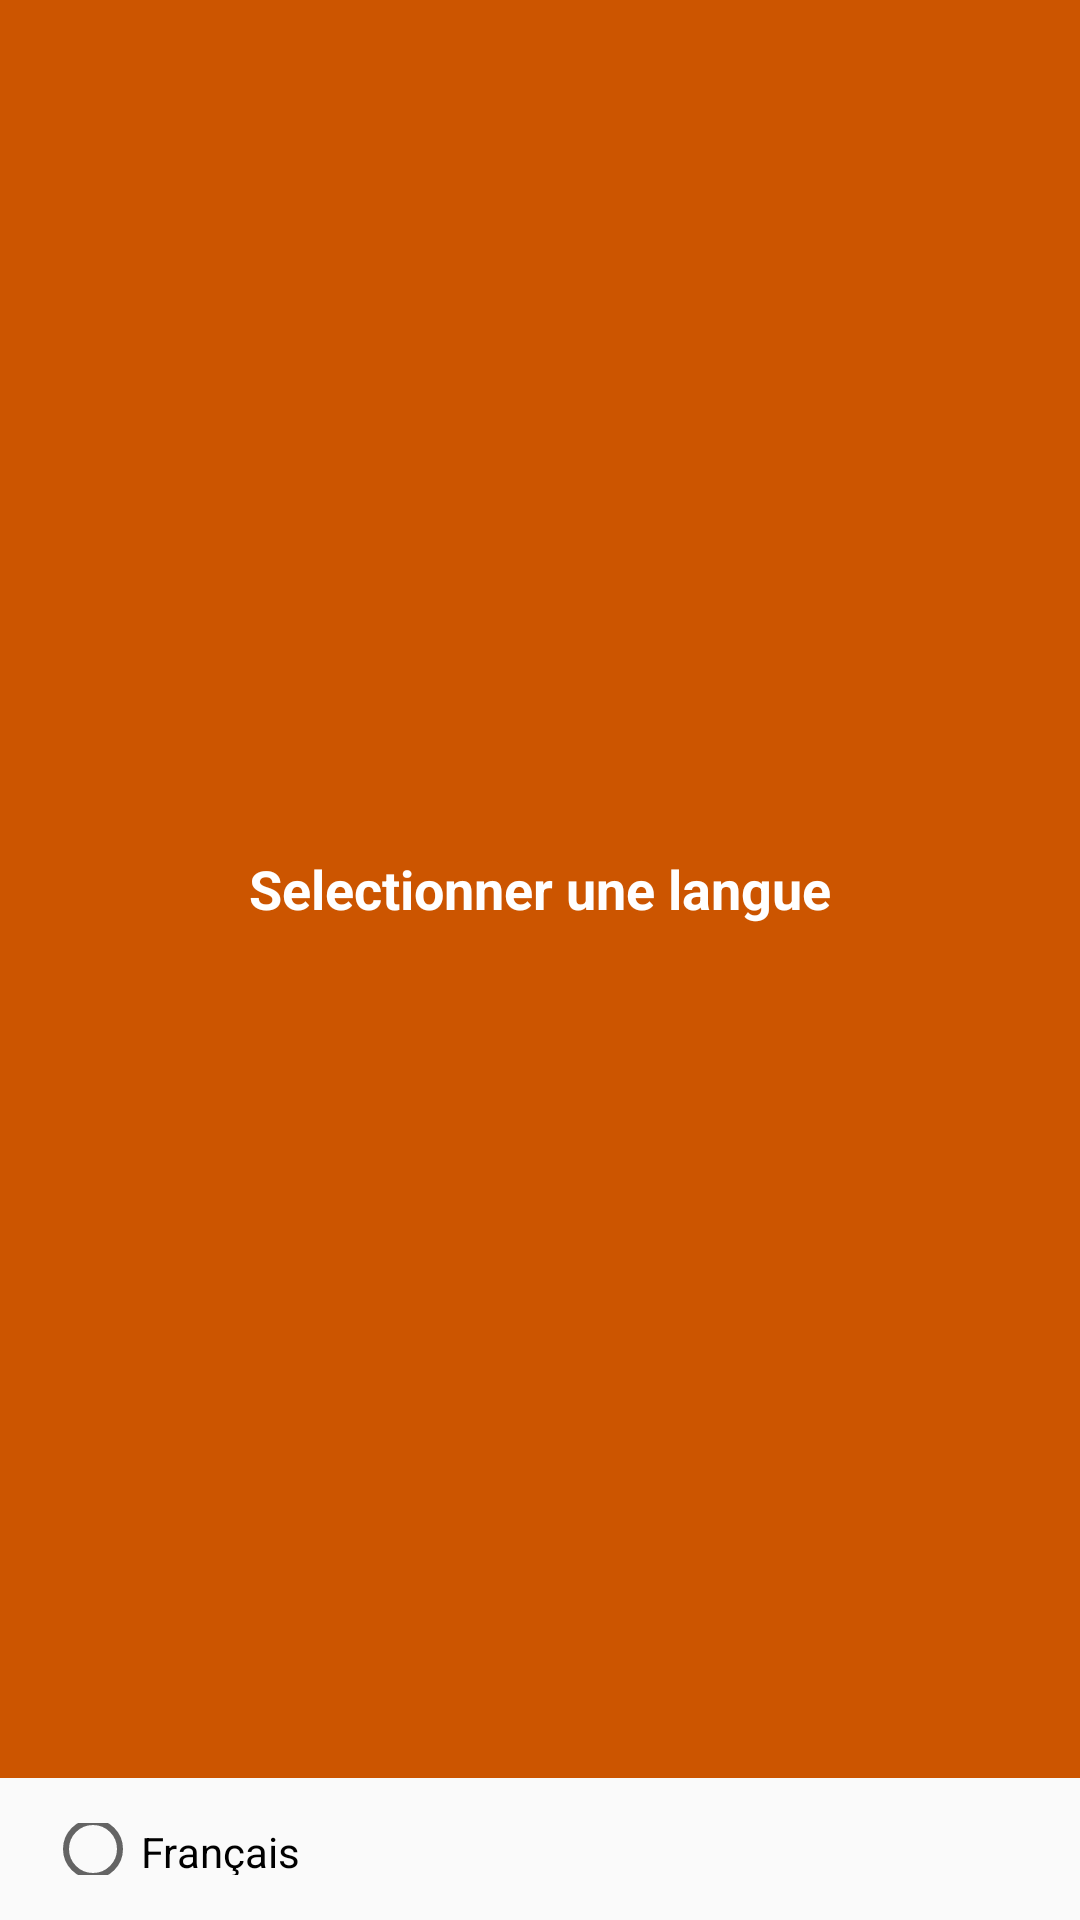

Write the Android layout XML for this screen, with the resource values it uses.
<!-- AndroidManifest.xml: application theme AppTheme -->
<!-- res/layout/langues.xml -->
<?xml version="1.0" encoding="utf-8"?>
<LinearLayout xmlns:android="http://schemas.android.com/apk/res/android"
    android:layout_width="match_parent"
    android:layout_height="wrap_content"
    android:orientation="vertical">

    <LinearLayout
        android:layout_width="match_parent"
        android:layout_height="match_parent"
        android:layout_gravity="center"
        android:layout_weight="1"
        android:background="@color/colorPrimary"
        android:gravity="center"
        android:orientation="horizontal">

        <TextView
            android:id="@+id/textView17"
            android:layout_width="match_parent"
            android:layout_height="50dp"
            android:layout_weight="1"
            android:drawableTop="@drawable/ic_language_white"
            android:gravity="center"
            android:text="@string/titre_choix_langue"
            android:textColor="@android:color/white"
            android:textSize="18sp"
            android:textStyle="bold" />
    </LinearLayout>

    <LinearLayout
        android:layout_width="match_parent"
        android:layout_height="wrap_content"
        android:layout_weight="1"
        android:orientation="vertical"
        android:padding="15dp">

        <RadioGroup
            android:layout_width="match_parent"
            android:layout_height="match_parent"
            android:orientation="vertical">

            <RadioButton
                android:id="@+id/radioButton1"
                android:layout_width="match_parent"
                android:layout_height="wrap_content"
                android:text="@string/lang_fr" />

            <View
                android:id="@+id/divider5"
                android:layout_width="match_parent"
                android:layout_height="1dp"
                android:background="@color/gray" />

            <RadioButton
                android:id="@+id/radioButton2"
                android:layout_width="match_parent"
                android:layout_height="wrap_content"
                android:text="@string/lang_en" />
        </RadioGroup>
    </LinearLayout>

</LinearLayout>
<!-- resources referenced by this layout -->
<resources>
  <color name="colorPrimary">#CC5500</color>
  <color name="gray">#D6D8DE</color>
  <string name="lang_en">Anglais</string>
  <string name="lang_fr">Français</string>
  <string name="titre_choix_langue">Selectionner une langue</string>
  <style parent="Theme.AppCompat.Light.NoActionBar" name="AppTheme">
      
      <item name="colorPrimary">@color/colorPrimary</item>
      <item name="colorPrimaryDark">@color/colorPrimaryDark</item>
      <item name="colorAccent">@color/colorAccent</item>
      <item name="android:windowFullscreen">true</item>
  </style>
  <color name="colorPrimaryDark">#BAB10A</color>
  <color name="colorAccent">#DF7F10</color>
</resources>
